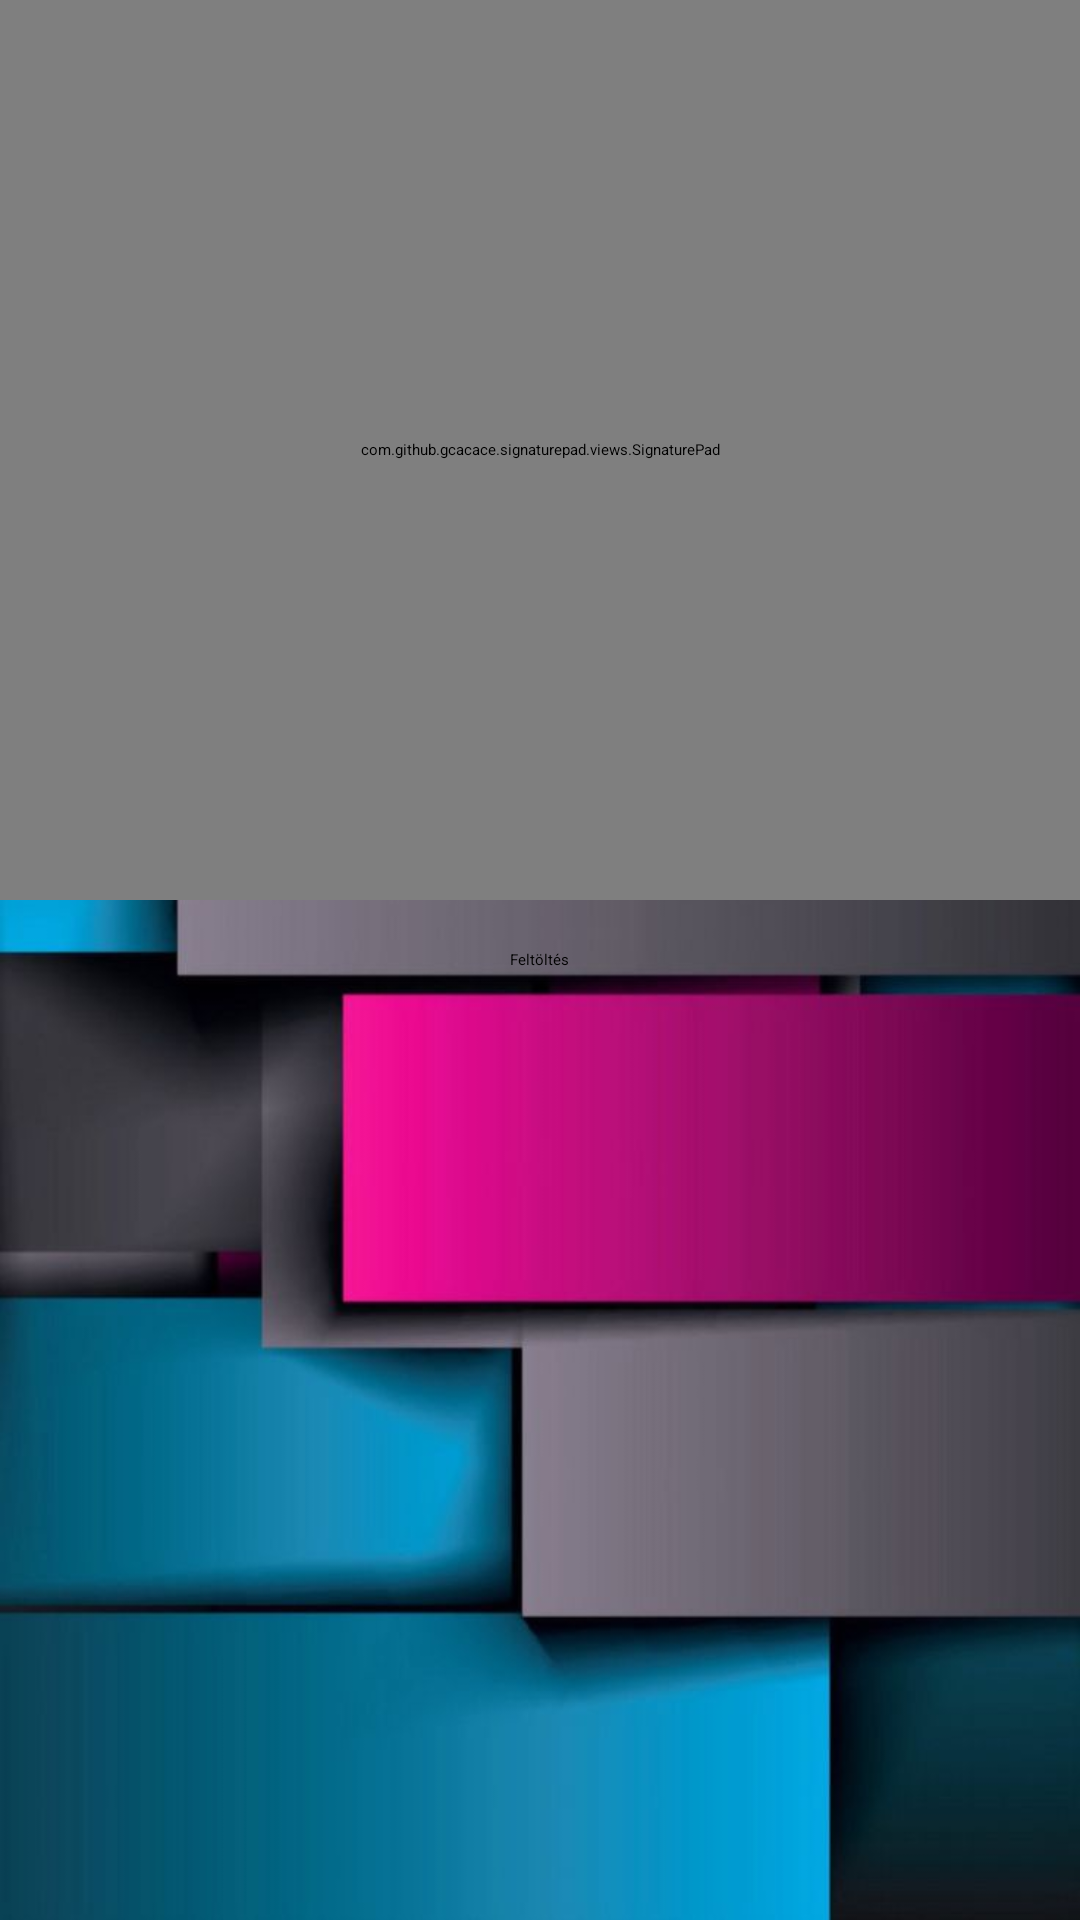

Here is an Android app screen rendered from its layout file. Give the layout XML and the strings, colors and styles it references.
<!-- AndroidManifest.xml: application theme Theme.Szakdolgozat -->
<!-- res/layout/activity_alairasmegvaltoztatasa.xml -->
<?xml version="1.0" encoding="utf-8"?>
<RelativeLayout xmlns:android="http://schemas.android.com/apk/res/android"
    xmlns:app="http://schemas.android.com/apk/res-auto"
    xmlns:tools="http://schemas.android.com/tools"
    android:layout_width="match_parent"
    android:layout_height="match_parent"
    tools:context=".alairasmegvaltoztatasa"
    android:background="@drawable/hatter">

    <com.github.gcacace.signaturepad.views.SignaturePad
        android:id="@+id/alairashelye"
        android:layout_width="match_parent"
        android:layout_height="300dp"
        app:penColor="@color/black"
        />

    <Button
        android:id="@+id/alairasfeltoltess"
        android:layout_width="wrap_content"
        android:layout_height="wrap_content"
        android:layout_centerInParent="true"
        android:backgroundTint="#FF5722"
        android:text="Feltöltés"
        app:cornerRadius="20dp" />

    <ImageView
        android:id="@+id/imageView"
        android:layout_width="wrap_content"
        android:layout_height="wrap_content"
        android:layout_below="@id/alairasfeltoltess"
        android:layout_centerInParent="true"
        android:visibility="gone"
        tools:srcCompat="@tools:sample/avatars" />

</RelativeLayout>
<!-- resources referenced by this layout -->
<resources>
  <!-- drawable hatter: jpg bitmap (drawable, 40908 bytes) -->
  <!-- not gathered from this repository: default colours our renderer supplied (Android Studio template values) -->
  <color name="black">#FF000000</color>
</resources>
